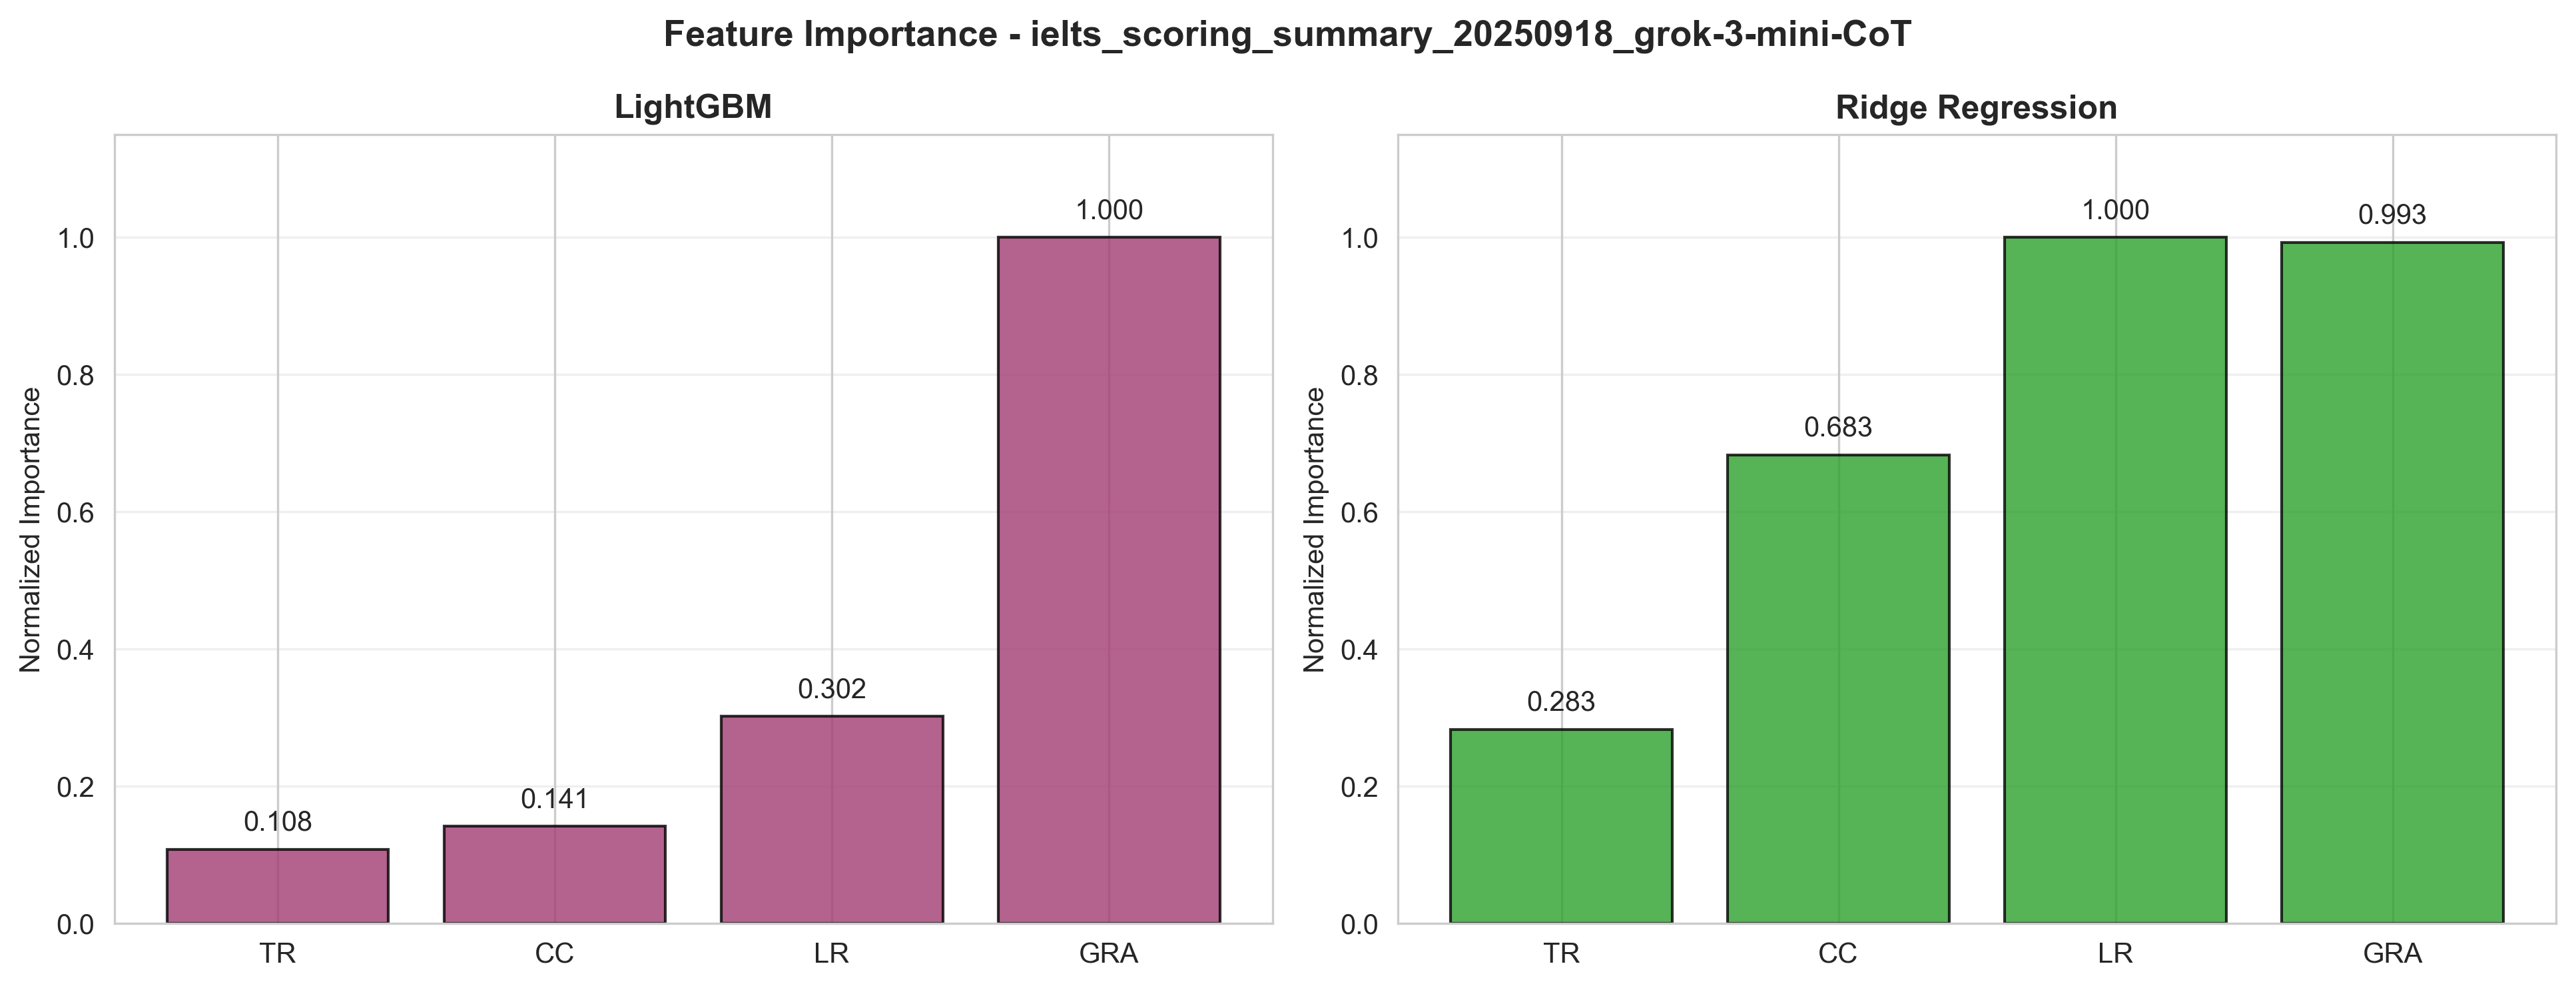

Source data for this figure (header and first rows):
Method, Method_Code, Rounding_Mode, Feature_Name, Importance_Score, Raw_File, Evaluation_Time
LightGBM, LightGBM, nearest, ai_grammatical_range_and_accuracy, 778.9, ielts_scoring_summary_20250918_grok-3-mi…, 2026-10-14 16:07:14
LightGBM, LightGBM, nearest, ai_lexical_resource, 235, ielts_scoring_summary_20250918_grok-3-mi…, 2026-10-14 16:07:14
LightGBM, LightGBM, nearest, ai_coherence_and_cohesion, 110.1, ielts_scoring_summary_20250918_grok-3-mi…, 2026-10-14 16:07:14
LightGBM, LightGBM, nearest, ai_task_response, 84.04, ielts_scoring_summary_20250918_grok-3-mi…, 2026-10-14 16:07:14
Ridge_Regression, RidgeRegression, nearest, ai_lexical_resource, 0.2827, ielts_scoring_summary_20250918_grok-3-mi…, 2026-10-14 16:07:14
Ridge_Regression, RidgeRegression, nearest, ai_grammatical_range_and_accuracy, 0.2806, ielts_scoring_summary_20250918_grok-3-mi…, 2026-10-14 16:07:14
Ridge_Regression, RidgeRegression, nearest, ai_coherence_and_cohesion, 0.1931, ielts_scoring_summary_20250918_grok-3-mi…, 2026-10-14 16:07:14
Ridge_Regression, RidgeRegression, nearest, ai_task_response, 0.07989, ielts_scoring_summary_20250918_grok-3-mi…, 2026-10-14 16:07:14
